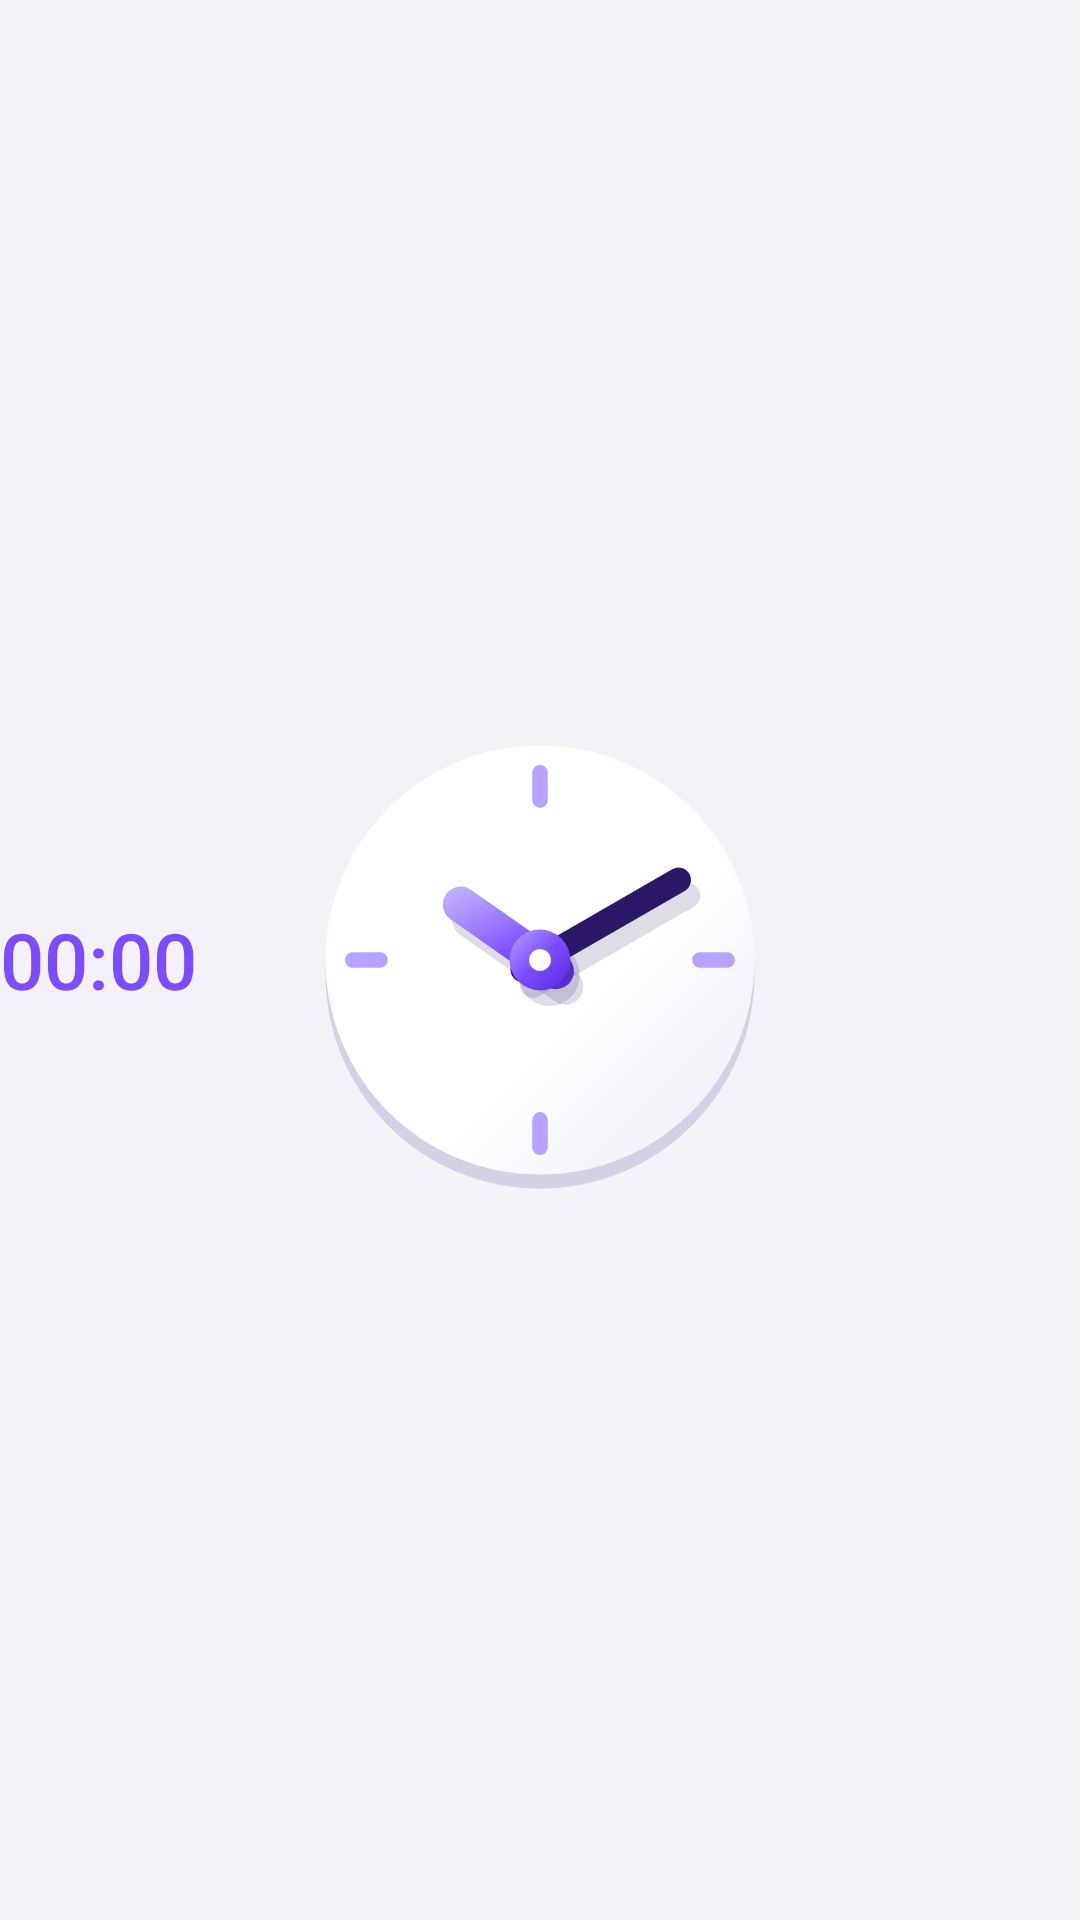

This screen was rendered from an Android layout file. Write that file and the resources it references.
<!-- AndroidManifest.xml: application theme Theme.Clock -->
<!-- res/layout/notification_timer.xml -->
<?xml version="1.0" encoding="utf-8"?>
<LinearLayout xmlns:android="http://schemas.android.com/apk/res/android"
    android:layout_width="match_parent"
    android:layout_height="wrap_content"
    android:gravity="center_vertical"
    android:orientation="horizontal">

    <Chronometer
        android:id="@+id/time"
        android:layout_width="wrap_content"
        android:layout_height="wrap_content"
        android:fontFamily="sans-serif-medium"
        android:textColor="@color/notification_time"
        android:textSize="26sp" />

    <TextView
        android:id="@+id/time_static"
        android:layout_width="wrap_content"
        android:layout_height="wrap_content"
        android:fontFamily="sans-serif-medium"
        android:textAppearance="@android:style/TextAppearance.Material.Notification.Info"
        android:textSize="26sp"
        android:visibility="gone" />

    <TextView
        android:id="@+id/info"
        android:layout_width="0dp"
        android:layout_height="wrap_content"
        android:layout_marginStart="12dp"
        android:layout_weight="1"
        android:ellipsize="end"
        android:maxLines="1"
        android:textAppearance="@android:style/TextAppearance.Material.Notification" />
</LinearLayout>
<!-- resources referenced by this layout -->
<resources>
  <color name="notification_time">#FF7C4DFF</color>
  <style name="Theme.Clock" parent="android:Theme.Material.Light.NoActionBar">
          <item name="android:windowBackground">@drawable/splash_window</item>
          <item name="android:statusBarColor">@android:color/transparent</item>
          <item name="android:navigationBarColor">@android:color/transparent</item>
          <item name="android:windowLightStatusBar">true</item>
          <item name="android:windowLightNavigationBar" tools:targetApi="27">true</item>
          
          <item name="android:windowSplashScreenBackground" tools:targetApi="31">@color/splash_background</item>
          <item name="android:windowSplashScreenAnimatedIcon" tools:targetApi="31">@drawable/splash_animated</item>
          <item name="android:windowSplashScreenAnimationDuration" tools:targetApi="31">700</item>
      </style>
  <!-- drawable splash_window (drawable) -->
  <?xml version="1.0" encoding="utf-8"?>
  <layer-list xmlns:android="http://schemas.android.com/apk/res/android">
      <item android:drawable="@color/splash_background" />
      <item
          android:width="288dp"
          android:height="288dp"
          android:drawable="@drawable/splash_icon"
          android:gravity="center" />
  </layer-list>
  <color name="splash_background">#FFF4F1F9</color>
  <!-- drawable splash_animated: vector/xml drawable (drawable, 6161 chars, omitted) -->
  <!-- drawable splash_icon: vector/xml drawable (drawable, 3624 chars, omitted) -->
</resources>
